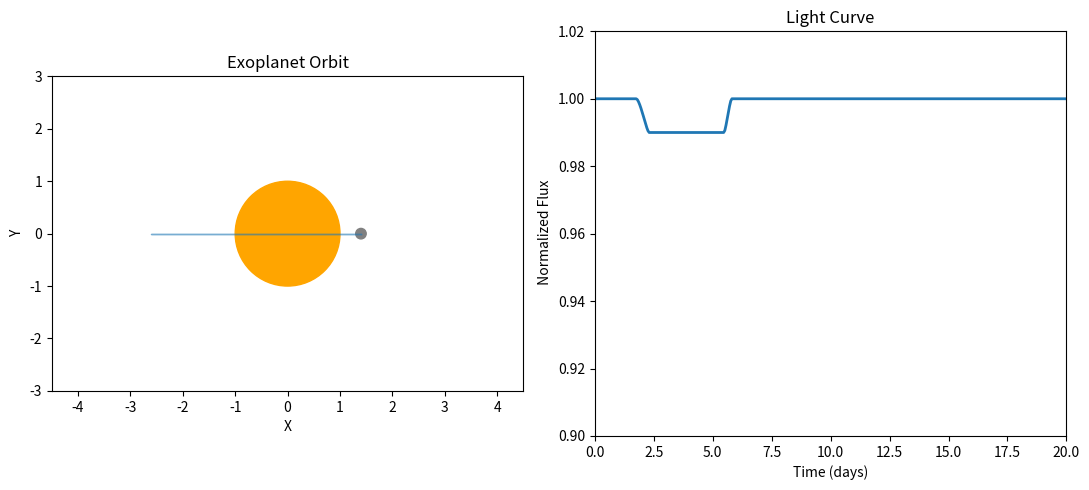

Python code for this plot:
import numpy as np
import matplotlib.pyplot as plt
from matplotlib.animation import FuncAnimation
from matplotlib.widgets import Slider
from matplotlib.patches import Circle

# =========================================================================
#**************************************************************************
#**************************************************************************
# Note: I found it easier to input directly the planet radius as a 
# parameter, rather than calculating it from the transit depth. But I 
# will keep the function here in case we want to use it later. I understand 
# the educational value of showing how the planet radius can be inferred 
# from the transit depth, but for the purpose of this simulation, 
# we can just input the planet radius directly.
# =========================================================================
# FIRST WE DO THE PLANET RADIUS ESTIMATION (Now we don't, but we can change
#  it back later)
# We are going to calculate the transit depth
# using the star_radius, normal_luminosity and 
# transit luminosity. We have:
#  
# -star_radius: float. Radius of the host star.
# -normal_luminosity: float. Normal luminosity of the 
#  host star.
# -transit_luminosity: float. Luminosity during transit, 
#  when the planet blocks part of the star.
#
# Assuming a model of transit where: 
#  $depth=(R_planet/R_star)^2$  =>  $R_planet=R_star*sqrt(depth)$
#
#def estimate_planet_radius(
#    star_radius,
#    normal_luminosity,
#    transit_luminosity
#):
#    return star_radius * np.sqrt(
#        1 - transit_luminosity / normal_luminosity
#    )
# =========================================================================
#**************************************************************************
#**************************************************************************
# =========================================================================
# We can start by selecting the initial parameters for the simulation.
#
# I want to plot two panels: the left panel will show the orbit of the 
# planet around the star, and the right panel will show the light curve 
# of the transit.
# =========================================================================
# =========================================================================
# If we start by inputing the values of each relevant parameter, here I 
# describe each one. For simplicity, star_radius will be normalized to 1.0. 
# 
# We are going to use a model of elliptical orbit, where the planet's 
# position is given by the parametric equations of an ellipse, let's 
# remember that we are seing the 2D projection of the orbit:
#
# x = a * (cos(E) - e)
# y = a * sqrt(1 - e^2) * sin(E) * cos(inc)
#
# Where:
# -a: float. Semi-major axis of the ellipse. I'm using an initial value of 2.
# -e:float. Eccentricity of the ellipse. 
# -inc: float. Is the inclination of the orbit. It can affect the 
#  total area of the transit, and therefore the depth of the light curve. 
#  Physically, it is the angle between the orbital plane and the plane of 
#  the sky. I'm using an initial value of 90 degrees, which means the 
#  orbit is edge-on.
# -planet_radius: float. Is the radius of the planet, which will affect
#  the depth of the transit. We first use a Jupiter-like planet, which is 
#  about 0.1 times the radius of the Sun. I looked up for extreme cases of
#  exoplanets, and found that "WD 1856 b" has a radius of about 8 times the 
#  radius of its host star, the white dwarf "WD 1856+534". So we can use 
#  that extreme case to see how the light curve would look like for a 
#  very large planet. 
# -E: float. Is the eccentric anomaly, in radians. 
# -time: float. Is a proxy for time, which we will use to plot the light
#  curve. We will use a range of -5 to 5, which is arbitrary but will 
#  allow us to see the transit in the light curve. We are not using 
#  real time units, but we can assume that the transit occurs in a time 
#  scale of a few days, which is typical for exoplanet transits.
#
# We will have two modes: a single image mode, where we plot the orbit 
# and the light curve for a given set of parameters, and an interactive 
# mode, where we can change the parameters and see how the orbit and 
# light curve change in real time. We must select the mode (lines 96 and 
# 97) we want and comment the other one.
# =========================================================================

star_radius = 1.0
a = 2.0
e = 0.3
inc = np.radians(90)
planet_radius = 0.1
E = np.linspace(0, 2*np.pi, 400)
time = np.linspace(0, 20, len(E))
MODE = "image"   # Two options: "image" or "interactive"
#MODE = "interactive" 

# =========================================================================
# This function computes the projected position of the planet along its
# orbit for a given value of the eccentric anomaly E. We assume an 
# elliptical orbit centered on the host star. 
# These equations generate the position of the planet in the orbital
# plane. Since an observer usually sees the system at some inclination,
# we project the orbit onto the plane of the sky by multiplying the
# y-coordinate by cos(inc).
#
# Outputs:
# -x: float or array. Projected x-coordinate of the planet.
# -y: float or array. Projected y-coordinate of the planet.
#
# The resulting coordinates describe the apparent orbit of the planet
# as seen by an observer.
# =========================================================================

def get_orbit(E):
    """Get-orbit
    Computes the projected position of the planet along its orbit for a given value of the eccentric anomaly E.
    
    Args:
        E (float or array): Eccentric anomaly in radians.

    Returns:
        x (float or array): Projected x-coordinate of the planet.
        y (float or array): Projected y-coordinate of the planet.
    
    """
    x = a * (np.cos(E) - e)
    y = a * np.sqrt(1 - e**2) * np.sin(E)
    y *= np.cos(inc)
    return x, y

# =========================================================================
# Instead of calculating the orbital position every time we need it,
# I'm going to compute the full orbit once using all sampled values of the
# eccentric anomaly.
#
# x_orbit and y_orbit contain the coordinates of the planet along the
# complete orbit and will later be used:
#
# -To draw th orbit.
# -Calculate the projected separation between the planet and star.
# -Generate the transit light curve.
#
# Each element of x_orbit and y_orbit corresponds to one point along
# the orbital path.
# =========================================================================

x_orbit, y_orbit = get_orbit(E)

# =========================================================================
# Now we need to know how much of the stellar disk is blocked by the planet 
# at every position of the orbit. Instead of assuming a simple transit 
# depth, we can calculate the actual overlap area between the planetary 
# disk and the stellar disk.
#
# The observed stellar flux is then:
#
# flux = 1 - (A_overlap / A_star)
#
# We have three cases:
# 1) The areas do not touch and the overlap area is zero. If I input a 
#    small angle of inclination, the planet will not transit the star and 
#    the flux will remain at 1.0.
# 2) The planet is completely inside the stellar disk, and the overlap area 
#    is the area of the planet.
# 3) The planet partially overlaps the stellar disk, and we need to compute
#    the area of intersection between two circles.
# =========================================================================

def overlap_area(star_radius,planet_radius, dist):
    """ Overlap area
    Computes the area of overlap between the planetary disk and the stellar disk.

    Args:
        star_radius (float): Radius of the host star.
        planet_radius (float): Radius of the planet.
        dist (float): Projected separation between the centers of the star and the planet.

    Returns:
        float: The area of overlap between the planetary disk and the stellar disk.

    """
    if dist >= star_radius + planet_radius:
        return 0.0

    if dist <= abs(star_radius - planet_radius):
        return np.pi * min(star_radius , planet_radius)**2

    case1 = planet_radius**2 * np.arccos((dist**2 + planet_radius**2 - star_radius**2) 
                                         / (2*dist*planet_radius))
    case2 = star_radius**2 * np.arccos((dist**2 + star_radius**2 - planet_radius**2) 
                                       / (2*dist*star_radius))
    case3 = 0.5 * np.sqrt(
        (-dist + planet_radius + star_radius) *
        (dist + planet_radius - star_radius) *
        (dist - planet_radius + star_radius) *
        (dist + planet_radius + star_radius)
    )

    return case1 + case2 - case3

# =========================================================================
# Now we convert the geometric overlap between the planet and
# the star into an observable stellar flux. First we calculate:
#
# dist = sqrt(x^2 + y^2)
#
# which is the projected separation between the centers of the star
# and the planet.
#
# Then:
# -A_star: the total area of the stellar disk.
# -A_overlap: the area blocked by the planet.
#
# Therefore:
# -Flux = 1.0 when there is no transit.
# -Flux decreases as more of the star is covered.
# -The minimum flux occurs when the overlap area is maximum.
# =========================================================================

def flux_from_geometry(x, y, planet_radius):
    """ Flux from geometry
    Computes the observed stellar flux based on the geometric overlap between the planetary disk and the stellar disk.

    Args:
        x (float): Projected x-coordinate of the planet.
        y (float): Projected y-coordinate of the planet.
        planet_radius (float): Radius of the planet.

    Returns:
        float: The observed stellar flux.

    """
    dist = np.sqrt(x**2 + y**2)
    A_star = np.pi * star_radius**2
    A_overlap = overlap_area(star_radius, planet_radius, dist)

    return 1.0 - (A_overlap / A_star)

#**************************************************************************
# THE FOLLOWING LINES ARE FOR PLOTTING THE STATIC FIGURE, NOT THE ANIMATION
#**************************************************************************
# =========================================================================
# We compute the stellar flux corresponding to each point of the orbit.
# For every position:
#
# (x_orbit[i], y_orbit[i])
#
# we calculate the projected overlap between the planet and the star
# and convert it into a flux value. The resulting array 'flux' contains 
# the complete transit light curve.
###########################################################################
# IMPORTANT NOTE: 
###########################################################################
# Now I have to confess a little trick I used to make the light 
# curve look more realistic. Since the planet at the second half 
# of the orbit is movin behind the star, I set the flux to 1.0 for 
# those points.
###########################################################################
#
# We then create a figure containing two subplots:
# Left panel:
# -Displays the projected exoplanet transit.
#   *It shows:
#       -The host star represented as an orange disk.
#       -The orbital trajectory represented by a gray curve.
#       -The planet represented as a gray disk.
#
# Right panel:
# -Displays the corresponding transit light curve.
#   *We plot the light curve, normalized by the stellar flux.
#    Flux = 1.0 corresponds to the unobscured star, while values below unity 
#    indicate that part of the stellar disk is being blocked by the planet.
# =========================================================================


flux = np.array([
    flux_from_geometry(x_orbit[i], y_orbit[i], planet_radius)
    for i in range(len(E))
])

half = len(time) // 2

flux[half:] = 1.0

if MODE == "image":
    fig, (ax_orbit, ax_lc) = plt.subplots(1, 2, figsize=(11, 5))

    ax_orbit.set_aspect('equal')
    ax_orbit.set_xlim(-4.5, 4.5)
    ax_orbit.set_ylim(-3, 3)

    ax_orbit.set_title("Exoplanet Orbit")
    ax_orbit.set_xlabel("X")
    ax_orbit.set_ylabel("Y")

    star = Circle((0, 0), star_radius, color="orange")
    ax_orbit.add_patch(star)

    ax_orbit.plot(x_orbit, y_orbit, lw=1, alpha=0.6)

    planet = Circle(
        (x_orbit[-1], y_orbit[-1]),
        planet_radius,
        color="gray"
    )
    ax_orbit.add_patch(planet)

    ax_lc.set_xlim(time[0], time[-1])
    ax_lc.set_ylim(0.9, 1.02)

    ax_lc.set_title("Light Curve")
    ax_lc.set_xlabel("Time (days)")
    ax_lc.set_ylabel(" Normalized Flux")

    ax_lc.plot(time, flux, lw=2)

    plt.tight_layout()
    plt.show()
#**************************************************************************
# HERE ENDS THE STATIC FIGURE, AND THE ANIMATION STARTS
#
# We want the animation to show the planet moving along its orbit, 
# while simultaneously updating the light curve to reflect the changing 
# flux as the planet transits the star. The animation will be interactive, 
# allowing us to adjust parameters like semi-major axis, eccentricity, 
# inclination, and planet radius in real-time.
#
# We are going to use slides to adjust the parameters of the orbit and 
# the planet radius. The animation will update the orbit and light curve 
# based on the current values of the sliders. The sliders will allow us 
# to explore how different orbital configurations and planet sizes 
# affect the transit light curve. 
#**************************************************************************

if MODE == "interactive":

    fig, (ax_orbit, ax_lc) = plt.subplots(1, 2, figsize=(11, 5))
    plt.subplots_adjust(bottom=0.28)

    a_init = 2.0
    e_init = 0.3
    inc_init = 90
    rp_init = 0.1

    ax_orbit.set_aspect('equal')
    ax_orbit.set_xlim(-4.5, 4.5)
    ax_orbit.set_ylim(-3, 3)

    ax_orbit.set_title("Exoplanet Orbit (Interactive)")
    ax_orbit.set_xlabel("X")
    ax_orbit.set_ylabel("Y")

    star = Circle((0, 0), star_radius, color="orange")
    ax_orbit.add_patch(star)

    planet = Circle((x_orbit[0], y_orbit[0]), rp_init, color="gray")
    ax_orbit.add_patch(planet)

    orbit_line, = ax_orbit.plot([], [], lw=1, alpha=0.5)

    ax_lc.set_xlim(time[0], time[-1])
    ax_lc.set_ylim(0.9, 1.02)

    ax_lc.set_title("Light Curve")
    ax_lc.set_xlabel("Time (days)")
    ax_lc.set_ylabel("Normalized Flux")

    lc_line, = ax_lc.plot(time, flux, lw=2)

    ax_a   = plt.axes([0.12, 0.18, 0.7, 0.03])
    ax_e   = plt.axes([0.12, 0.13, 0.7, 0.03])
    ax_inc = plt.axes([0.12, 0.08, 0.7, 0.03])
    ax_rp  = plt.axes([0.12, 0.03, 0.7, 0.03])

    s_a   = Slider(ax_a, "Semi-major axis", 2.0, 3.0, valinit=a_init)
    s_e   = Slider(ax_e, "Eccentricity", 0.0, 0.4, valinit=e_init)
    s_inc = Slider(ax_inc, "Inclination", 0, 90, valinit=inc_init)
    s_rp  = Slider(ax_rp, "Planet radius", 0.05, 0.4, valinit=rp_init)

    frame_idx = 0
    flux_live = np.ones(len(E))

    def reset(event=None):
        """Reset
        Resets the animation to the initial state when changing any slider.

        Args:
            event: The event that triggered the reset (default is None).
        """
        global frame_idx, flux_live
        frame_idx = 0
        flux_live[:] = 1.0
        lc_line.set_data(time, flux_live)
        orbit_line.set_data([], [])
        fig.canvas.draw_idle()

    for s in [s_a, s_e, s_inc, s_rp]:
        s.on_changed(reset)

    def get_orbit_live(frame):
        """Get orbit live
        Computes the projected position of the planet along its orbit for a given frame index, using the current values of the sliders.

        Args:
            frame (int): The index of the current frame in the animation.

        Returns:
            x (float): Projected x-coordinate of the planet.
            y (float): Projected y-coordinate of the planet.
        """
        a = s_a.val
        e = s_e.val
        inc = np.radians(s_inc.val)

        E_ang = E[frame]

        x = a * (np.cos(E_ang) - e)
        y = a * np.sqrt(1 - e**2) * np.sin(E_ang)
        y *= np.cos(inc)

        return x, y

    def update(frame):
        """Update
        Updates the position of the planet and the light curve for the current frame in the animation.

        Args:
            frame (int): The index of the current frame in the animation.

        Returns:
            planet (Circle): The updated planet patch.
            lc_line (Line2D): The updated light curve line.
            orbit_line (Line2D): The updated orbit line.
        """
        global frame_idx, flux_live

        if frame_idx >= len(E):
            return planet, lc_line, orbit_line

        x, y = get_orbit_live(frame_idx)

        planet.center = (x, y)
        planet.set_radius(s_rp.val)

        xs, ys = [], []
        for i in range(frame_idx + 1):
            xi, yi = get_orbit_live(i)
            xs.append(xi)
            ys.append(yi)

        orbit_line.set_data(xs, ys)

        if frame_idx < len(E) // 2:
            flux_live[frame_idx] = flux_from_geometry(x, y, s_rp.val)
        else:
            flux_live[frame_idx] = 1.0

        lc_line.set_data(time, flux_live)

        frame_idx += 1

        return planet, lc_line, orbit_line

    ani = FuncAnimation(fig, update, frames=len(E), interval=20, blit=False)
    ani.save("exoplanet_transit.gif", writer="imagemagick", fps=30)
    
    plt.show()
